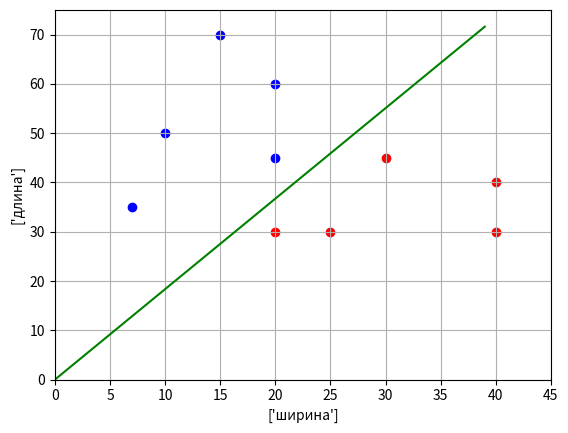

Write the Python code that produced this figure.
import numpy as np 
import matplotlib.pyplot as plt 

# Сигмоидная функция потерь
def loss(w, x, y):
    M = np.dot(w, x) * y
    return 2 / (1 + np.exp(M))

# Производная сигмоидной функции потерь по вертору w
def df(w, x, y):
    M = np.dot(w, x) * y
    return -2 * (1 + np.exp(M)) ** (-2) * np.exp(M) * x * y

# Обучающая выборка с тремя признаками (где третий признак - константа +1)
x_train = [
    [10, 50], [20, 30],
    [25, 30], [20, 60],
    [15, 70], [40, 40],
    [30, 45], [20, 45],
    [40, 30], [7, 35]
]
x_train = [x + [1] for x in x_train]    # Добавляем третий признак
x_train = np.array(x_train)
y_train = np.array([-1, 1, 1, -1, -1, 1, 1, -1, 1, -1])

n_train = len(x_train)   # Размер обучающей выборки
w = [0.0, 0.0, 0.0]     # начальные высовые коэффициенты
nt = 0.0005     # шаг сходимости SGD
lm = 0.01       # скорость забывания Q
N = 500         # число итераций

Q = np.mean([loss(x, w, y) for x, y in zip(x_train, y_train)])   # Показатель качества
Q_plot = [Q] # Формирование графика изменения Q в зависимости от работы алгоритма

for i in range(N):
    k = np.random.randint(0, n_train - 1) # Случайный индекс
    ek = loss(w, x_train[k], y_train[k])  # Вычисление потерь для выбранного k вектора
    w = w - nt * df(w, x_train[k], y_train[k]) # Корректировка весов по SGD
    Q = lm * ek + (1 - lm) * Q # пересчет показателя качества
    Q_plot.append(Q)
    
    
print(w)
print(Q_plot)

line_x = list(range(max(x_train[:, 0]))) # формирование графика разделяющей линии
line_y = [-x * w[0] / w[1] - w[2] for x in line_x] 

x_0 = x_train[y_train == 1] #  Формирование точек для 1ого класса
x_1 = x_train[y_train == -1] #  Формирование точек для 2ого класса

plt.scatter(x_0[:, 0], x_0[:, 1], color='red')
plt.scatter(x_1[:, 0], x_1[:, 1], color='blue')
plt.plot(line_x, line_y, color='green')

plt.xlim([0, 45])
plt.ylim([0, 75])
plt.ylabel(['длина'])
plt.xlabel(['ширина'])
plt.grid(True)
plt.show()